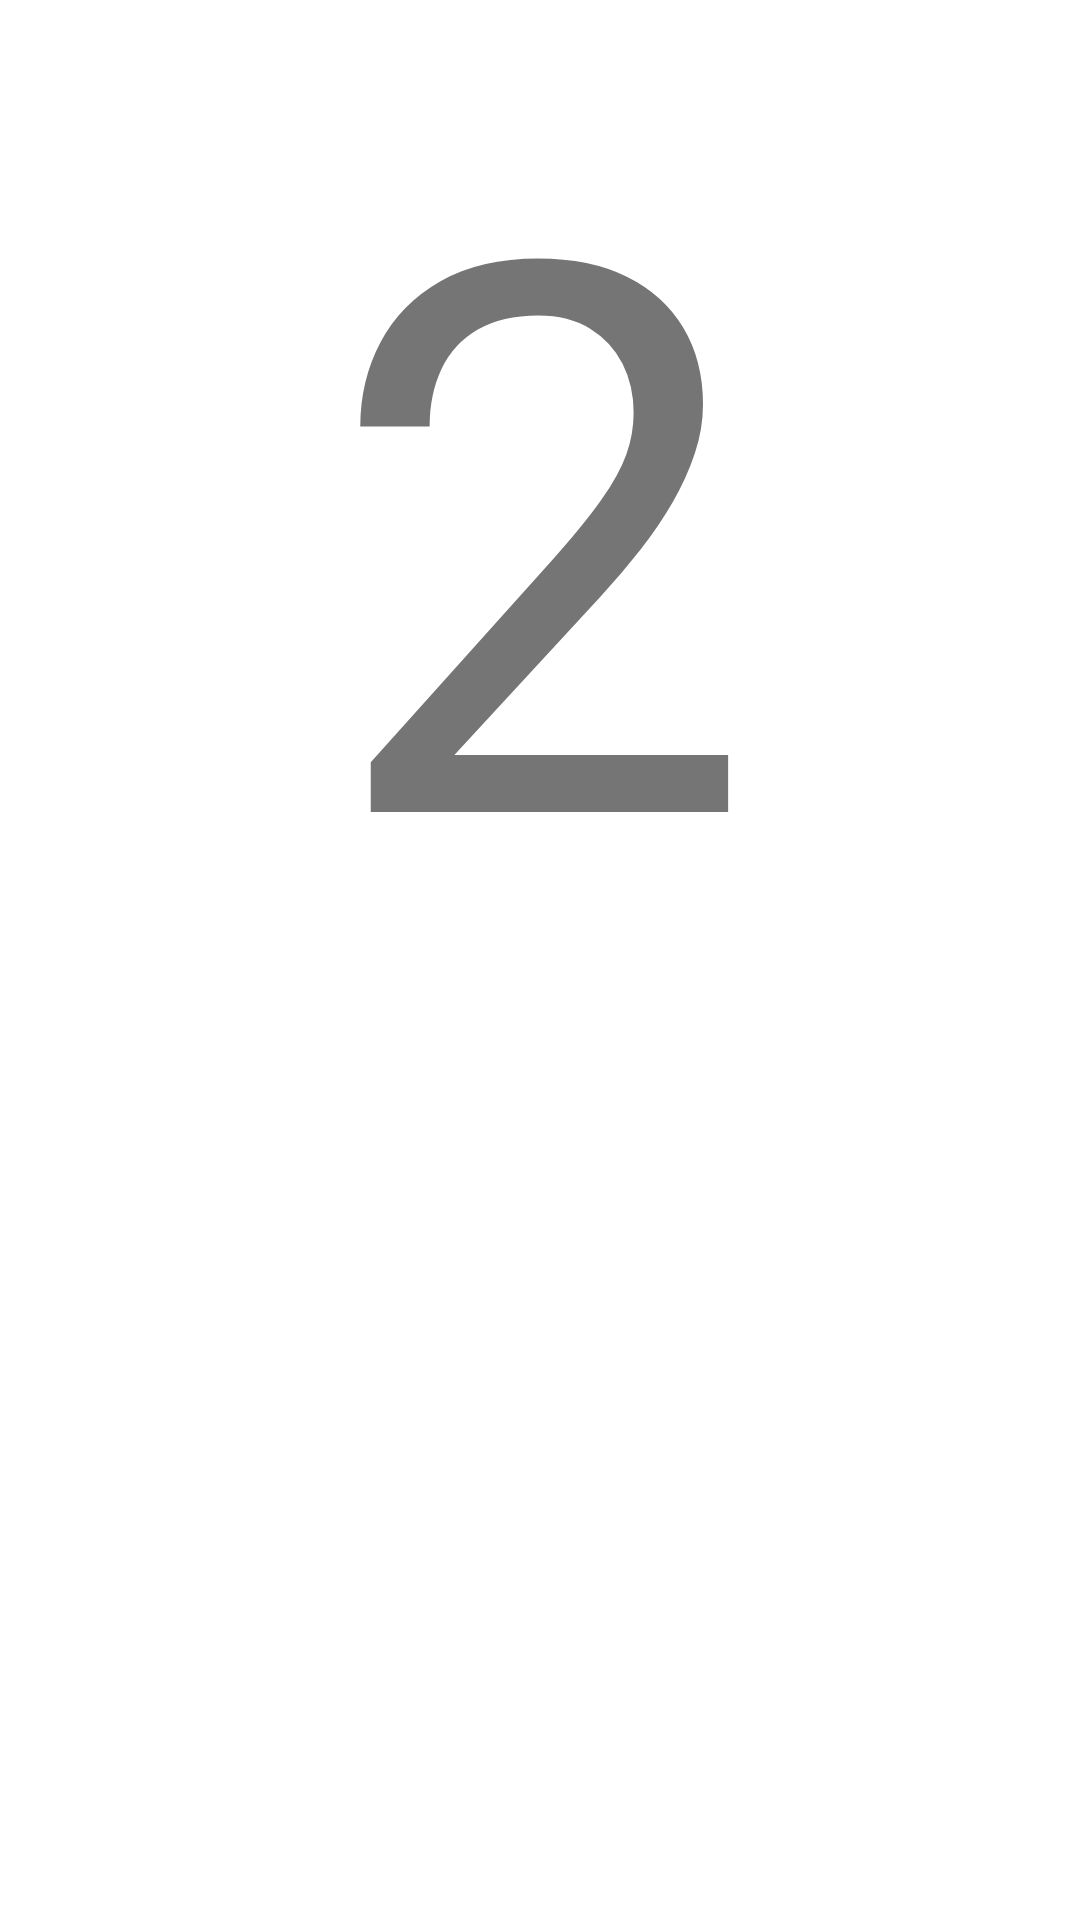

Write the Android layout XML for this screen, with the resource values it uses.
<!-- AndroidManifest.xml: application theme Theme.DemoNavigationClase -->
<!-- res/layout/fragment_segundo_fragmento.xml -->
<?xml version="1.0" encoding="utf-8"?>
<FrameLayout xmlns:android="http://schemas.android.com/apk/res/android"
    xmlns:tools="http://schemas.android.com/tools"
    android:layout_width="match_parent"
    android:layout_height="match_parent"
    tools:context=".SegundoFragmento">

    
    <TextView
        android:layout_width="match_parent"
        android:layout_height="wrap_content"
        android:textSize="256sp"
        android:gravity="center"
        android:text="2"
        />

</FrameLayout>
<!-- resources referenced by this layout -->
<resources>
  <style name="Theme.DemoNavigationClase" parent="Theme.MaterialComponents.DayNight.DarkActionBar">
          
          <item name="colorPrimary">@color/purple_500</item>
          <item name="colorPrimaryVariant">@color/purple_700</item>
          <item name="colorOnPrimary">@color/white</item>
          
          <item name="colorSecondary">@color/teal_200</item>
          <item name="colorSecondaryVariant">@color/teal_700</item>
          <item name="colorOnSecondary">@color/black</item>
          
          <item name="android:statusBarColor" tools:targetApi="l">?attr/colorPrimaryVariant</item>
          
      </style>
  <!-- not gathered from this repository: default colours our renderer supplied (Android Studio template values) -->
  <color name="purple_500">#FF6200EE</color>
  <color name="purple_700">#FF3700B3</color>
  <color name="teal_200">#FF03DAC5</color>
  <color name="teal_700">#FF018786</color>
  <color name="black">#FF000000</color>
  <color name="white">#FFFFFFFF</color>
</resources>
